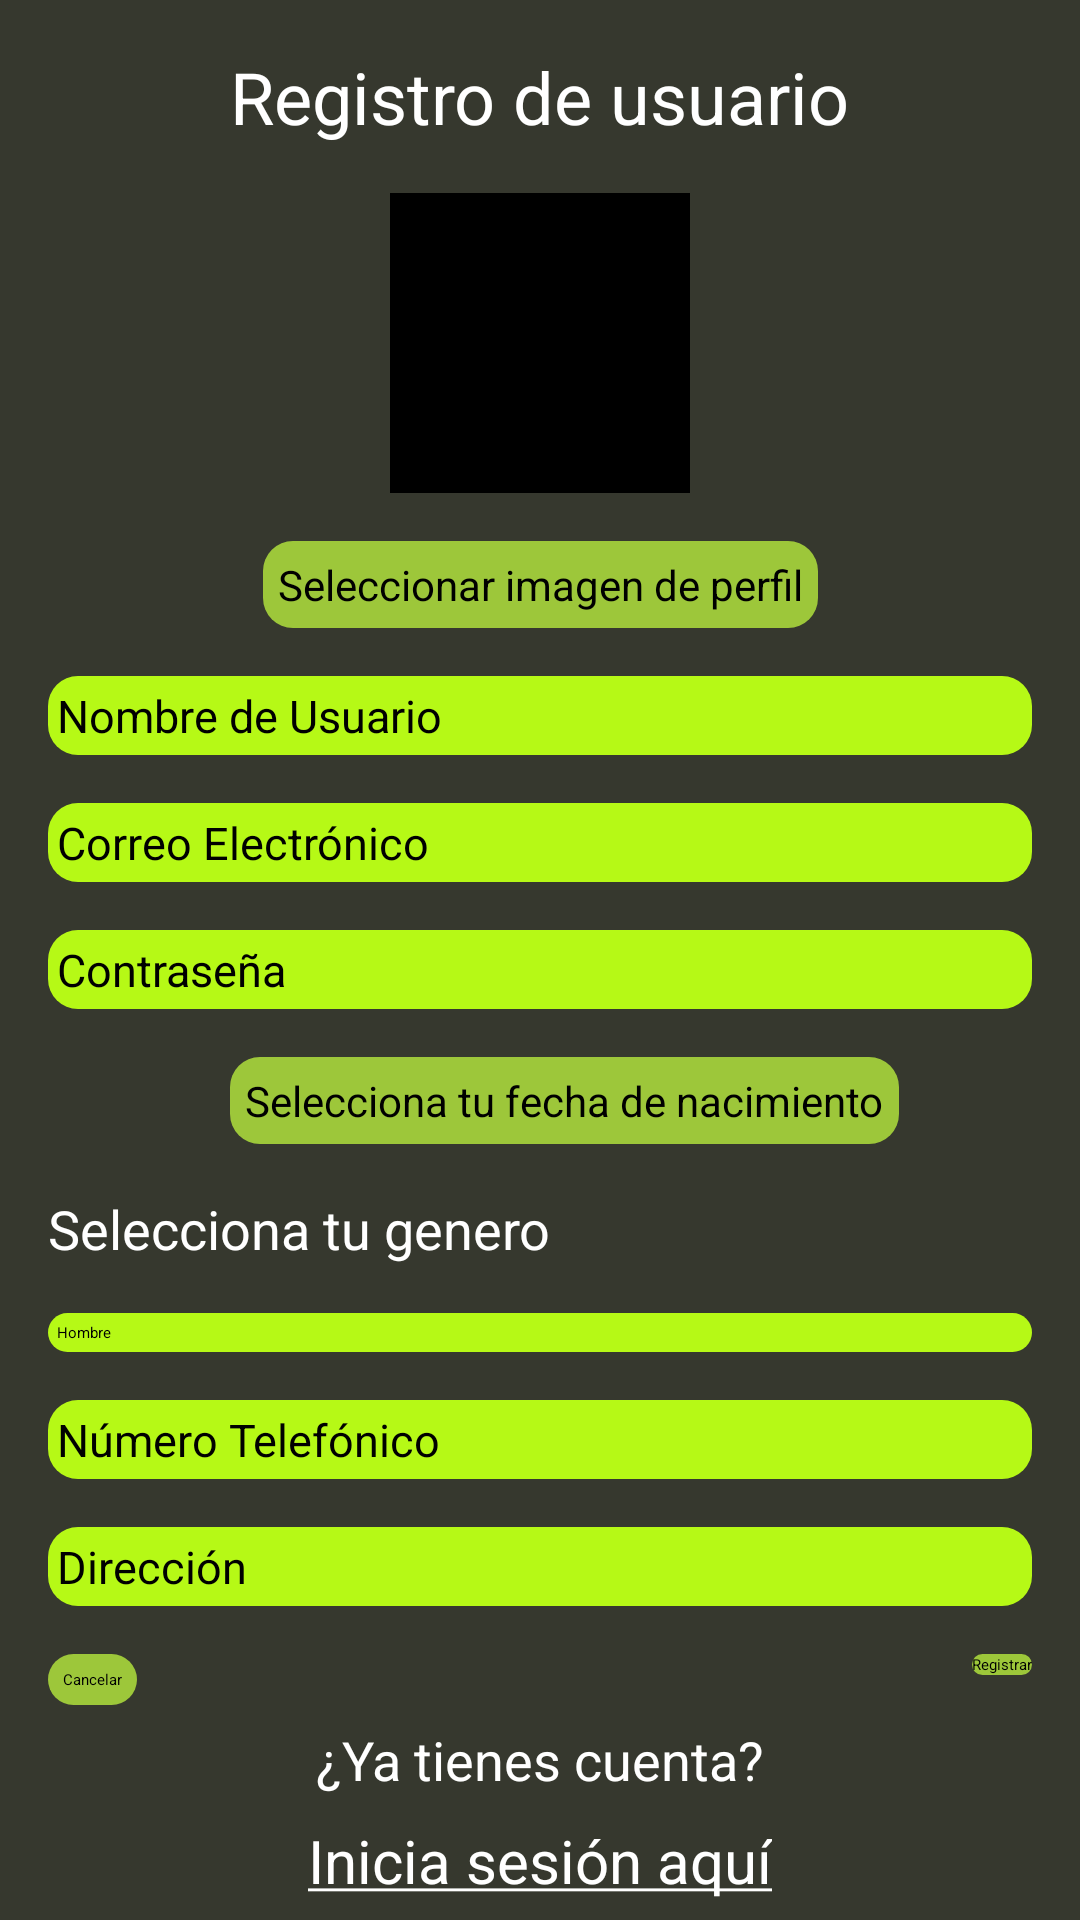

Write the Android layout XML for this screen, with the resource values it uses.
<!-- AndroidManifest.xml: application theme Theme.PSM -->
<!-- res/layout/activity_register.xml -->
<?xml version="1.0" encoding="utf-8"?>
<ScrollView xmlns:android="http://schemas.android.com/apk/res/android"
    xmlns:app="http://schemas.android.com/apk/res-auto"
    xmlns:tools="http://schemas.android.com/tools"
    android:layout_width="match_parent"
    android:background="@color/fondo"
    android:layout_height="match_parent">



<androidx.constraintlayout.widget.ConstraintLayout
    android:layout_width="match_parent"
    android:layout_height="match_parent"

    tools:context=".RegisterActivity">


    <TextView
        android:id="@+id/registro_usuario"
        android:layout_width="wrap_content"
        android:layout_height="wrap_content"
        android:layout_marginTop="16dp"
        android:text="Registro de usuario"
        android:textColor="@color/white"
        android:textSize="24sp"
        app:layout_constraintEnd_toEndOf="parent"
        app:layout_constraintStart_toStartOf="parent"
        app:layout_constraintTop_toTopOf="parent" />


    <ImageView
        android:id="@+id/profile_picture"
        android:layout_width="100dp"
        android:layout_height="100dp"
        android:layout_marginTop="16dp"
        android:background="@android:color/background_dark"
        app:layout_constraintStart_toStartOf="parent"
        app:layout_constraintEnd_toEndOf="parent"
        app:layout_constraintTop_toBottomOf="@id/registro_usuario" />

    <androidx.appcompat.widget.AppCompatButton
        android:id="@+id/select_image_button"
        android:layout_width="wrap_content"
        android:layout_height="wrap_content"
        android:layout_marginTop="16dp"
        android:background="@drawable/button_rounded2"
        android:drawableStart="@drawable/baseline_image_search_24"
        android:text="Seleccionar imagen de perfil"
        android:textSize="14sp"
        android:padding="5dp"
        android:textColor="@color/black"
        android:textColorHighlight="@color/black"
        android:textColorLink="@color/black"
        app:layout_constraintEnd_toEndOf="parent"
        app:layout_constraintStart_toStartOf="parent"
        app:layout_constraintTop_toBottomOf="@id/profile_picture" />



    <EditText
        android:id="@+id/editTextUsername"
        android:layout_width="0dp"
        android:layout_height="wrap_content"
        android:layout_marginStart="16dp"
        android:layout_marginTop="16dp"
        android:layout_marginEnd="16dp"
        android:background="@drawable/button_rounded"
        android:hint="Nombre de Usuario"
        android:padding="3dp"
        android:textSize="15sp"
        android:inputType="text"
        app:layout_constraintEnd_toEndOf="parent"
        app:layout_constraintStart_toStartOf="parent"
        app:layout_constraintTop_toBottomOf="@id/select_image_button" />

    
    <EditText
        android:id="@+id/editTextEmail"
        android:layout_width="0dp"
        android:layout_height="wrap_content"
        android:layout_marginStart="16dp"
        android:layout_marginTop="16dp"
        android:padding="3dp"
        android:layout_marginEnd="16dp"
        android:background="@drawable/button_rounded"
        android:hint="Correo Electrónico"
        android:textSize="15sp"
        android:inputType="textEmailAddress"
        app:layout_constraintEnd_toEndOf="parent"
        app:layout_constraintStart_toStartOf="parent"
        app:layout_constraintTop_toBottomOf="@id/editTextUsername" />

    <EditText
        android:id="@+id/editTextContra"
        android:layout_width="0dp"
        android:layout_height="wrap_content"
        android:layout_marginStart="16dp"
        android:layout_marginTop="16dp"
        android:layout_marginEnd="16dp"
        android:background="@drawable/button_rounded"
        android:hint="Contraseña"
        android:textSize="15sp"
        android:padding="3dp"
        android:inputType="textEmailAddress"
        app:layout_constraintEnd_toEndOf="parent"
        app:layout_constraintStart_toStartOf="parent"
        app:layout_constraintTop_toBottomOf="@id/editTextEmail" />

    

    <EditText
        android:id="@+id/editDTP"
        android:layout_width="wrap_content"
        android:layout_height="wrap_content"
        android:layout_marginStart="16dp"
        android:layout_marginTop="16dp"
        android:background="@drawable/button_rounded2"
        android:focusable="false"
        android:hint="Selecciona tu fecha de nacimiento"
        android:drawableStart="@drawable/baseline_event_note_24"
        android:inputType="none"
        android:textSize="14sp"
        android:padding="5dp"
        android:textColor="@color/black"
        android:textColorHint="@color/black"
        android:textColorLink="@color/black"
        app:layout_constraintEnd_toEndOf="parent"
        app:layout_constraintStart_toStartOf="parent"
        app:layout_constraintTop_toBottomOf="@id/editTextContra"
        />

    <TextView
        android:id="@+id/textoEspecie"
        android:layout_width="wrap_content"
        android:layout_height="wrap_content"
        android:layout_marginStart="16dp"
        android:layout_marginTop="16dp"
        android:text="Selecciona tu genero"
        android:textSize="18sp"
        android:textColor="@color/white"
        app:layout_constraintStart_toStartOf="parent"
        app:layout_constraintTop_toBottomOf="@id/editDTP" />

    <Spinner
        android:id="@+id/spinnerGender"
        android:layout_width="0dp"
        android:layout_height="wrap_content"
        android:layout_marginStart="16dp"
        android:layout_marginTop="16dp"
        android:layout_marginEnd="16dp"
        android:padding="3dp"
        android:background="@drawable/button_rounded"
        android:entries="@array/gender_options"
        android:textSize="15sp"
        app:layout_constraintEnd_toEndOf="parent"
        app:layout_constraintStart_toStartOf="parent"
        app:layout_constraintTop_toBottomOf="@id/textoEspecie" />

    
    <EditText
        android:id="@+id/editTextPhone"
        android:layout_width="0dp"
        android:layout_height="wrap_content"
        android:layout_marginStart="16dp"
        android:layout_marginTop="16dp"
        android:layout_marginEnd="16dp"
        android:background="@drawable/button_rounded"
        android:hint="Número Telefónico"
        android:padding="3dp"
        android:textSize="15sp"
        android:inputType="phone"
        app:layout_constraintEnd_toEndOf="parent"
        app:layout_constraintStart_toStartOf="parent"
        app:layout_constraintTop_toBottomOf="@id/spinnerGender" />

    
    <EditText
        android:id="@+id/editTextAddress"
        android:layout_width="0dp"
        android:layout_height="wrap_content"
        android:layout_marginStart="16dp"
        android:layout_marginTop="16dp"
        android:layout_marginEnd="16dp"
        android:background="@drawable/button_rounded"
        android:hint="Dirección"
        android:padding="3dp"
        android:textSize="15sp"
        android:inputType="text"
        app:layout_constraintEnd_toEndOf="parent"
        app:layout_constraintStart_toStartOf="parent"
        app:layout_constraintTop_toBottomOf="@id/editTextPhone" />



    
    <androidx.appcompat.widget.AppCompatButton
        android:id="@+id/buttonRegister"
        android:layout_width="wrap_content"
        android:layout_height="wrap_content"
        android:layout_marginTop="16dp"
        android:layout_marginEnd="16dp"
        android:background="@drawable/button_rounded2"
        android:text="Registrar"
        android:textColor="@color/colorTextDark"
        app:layout_constraintEnd_toEndOf="parent"
        app:layout_constraintTop_toBottomOf="@id/editTextAddress" />

    
    <androidx.appcompat.widget.AppCompatButton
        android:id="@+id/buttonCancel"
        android:layout_width="wrap_content"
        android:layout_height="wrap_content"
        android:layout_marginStart="16dp"
        android:layout_marginTop="16dp"
        android:background="@drawable/button_rounded2"
        android:text="Cancelar"
        android:padding="5dp"
        android:textColor="@color/colorTextDark"
        app:layout_constraintStart_toStartOf="parent"
        app:layout_constraintTop_toBottomOf="@id/editTextAddress" />


    <TextView
        android:layout_width="wrap_content"
        android:layout_height="wrap_content"
        android:text="¿Ya tienes cuenta?"
        android:textSize="18sp"
        android:id="@+id/textViewHaveAccount"
        app:layout_constraintTop_toBottomOf="@id/buttonRegister"
        app:layout_constraintStart_toStartOf="parent"
        android:layout_marginTop="16dp"
        app:layout_constraintEnd_toEndOf="parent"
        android:textColor="@color/white"/>

    <TextView
        android:layout_width="wrap_content"
        android:layout_height="wrap_content"
        android:text="@string/underlinedInicioSesion"
        android:textSize="20sp"
        android:id="@+id/textViewLoginHere"
        app:layout_constraintTop_toBottomOf="@id/textViewHaveAccount"
        app:layout_constraintStart_toStartOf="parent"
        android:layout_marginTop="8dp"
        app:layout_constraintEnd_toEndOf="parent"
        android:textColor="@color/white"/>

</androidx.constraintlayout.widget.ConstraintLayout>
</ScrollView>
<!-- resources referenced by this layout -->
<resources>
  <string-array name="gender_options">
          <item>Hombre</item>
          <item>Mujer</item>
      </string-array>
  <color name="black">#FF000000</color>
  <color name="colorTextDark">#000000</color>
  <color name="fondo">#36382E</color>
  <color name="white">#FFFFFFFF</color>
  <!-- drawable button_rounded (drawable) -->
  <?xml version="1.0" encoding="utf-8"?>
  <selector xmlns:android="http://schemas.android.com/apk/res/android">
      <item>
          <shape>
              <solid android:color="@color/botones" />
              <corners android:radius="10dp" />
          </shape>
      </item>
  </selector>
  <!-- drawable button_rounded2 (drawable) -->
  <?xml version="1.0" encoding="utf-8"?>
  <selector xmlns:android="http://schemas.android.com/apk/res/android">
      <item>
          <shape>
              <solid android:color="@color/letras" />
              <corners android:radius="10dp" />
          </shape>
      </item>
  </selector>
  <string name="underlinedInicioSesion"><u>Inicia sesión aquí</u></string>
  <color name="botones">#B6F916</color>
  <color name="letras">#9DC73A</color>
</resources>
